The GitHub repository anaswaraku/RenalVision contains a labelled image folder "RenalVision" with 4 categories: cyst, normal, stone, tumor. Examples follow, each with its label.

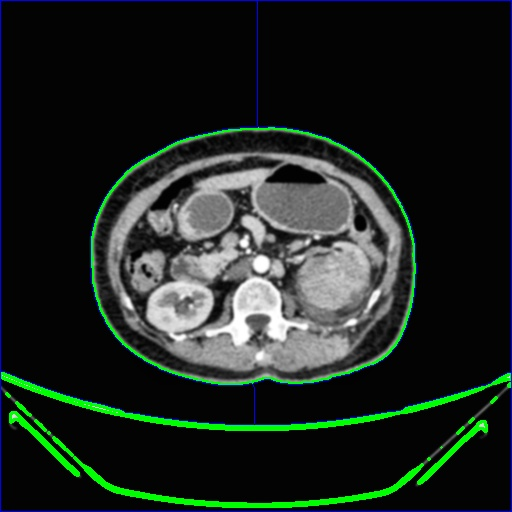
Label: tumor

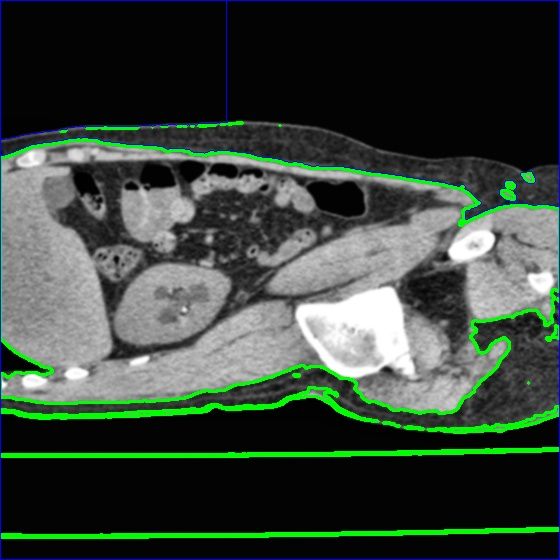
Label: stone

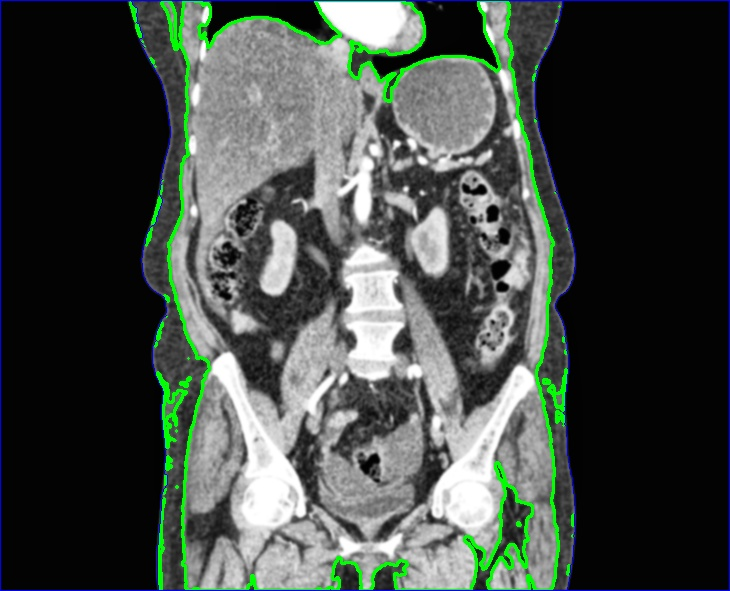
Label: normal

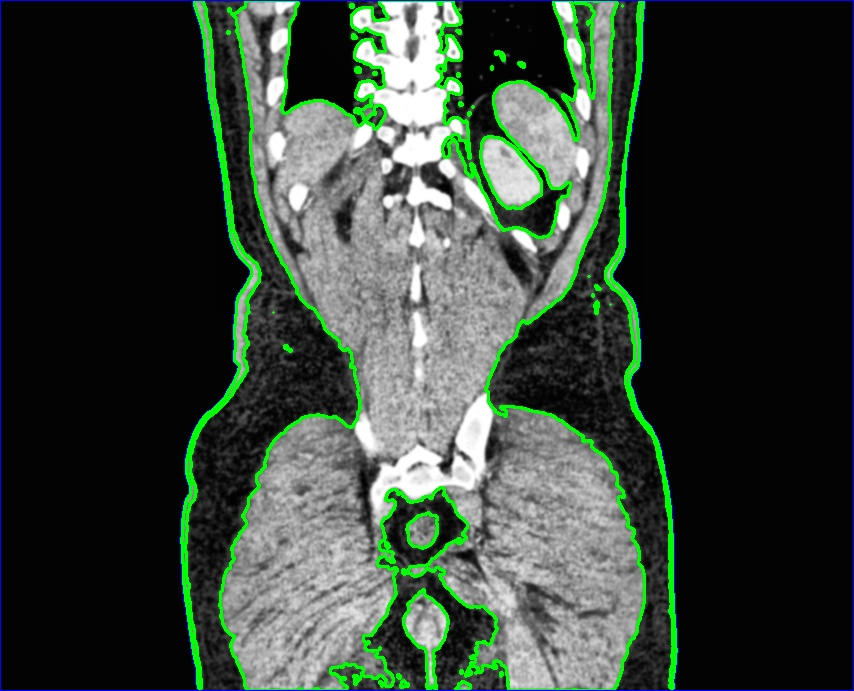
Label: normal

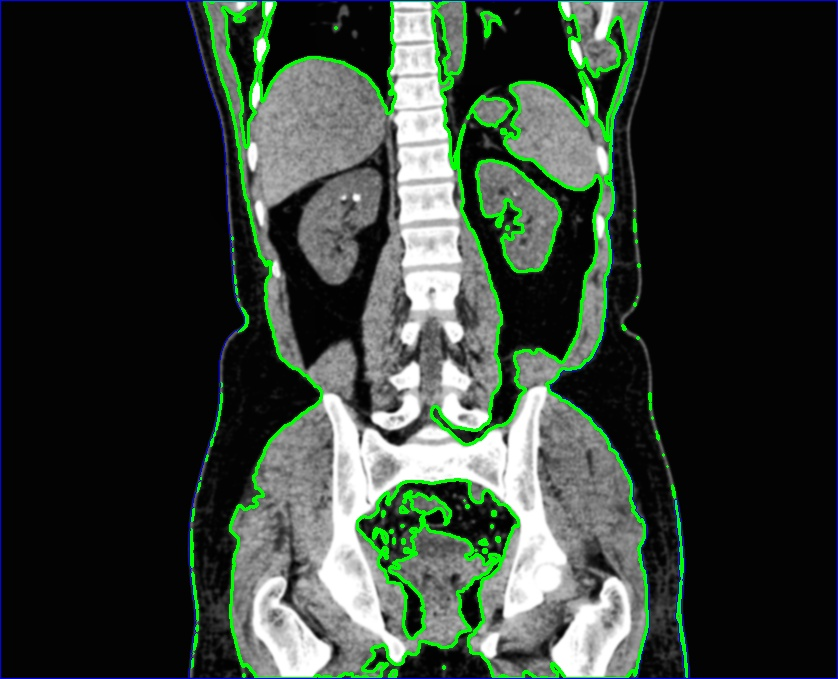
Label: stone

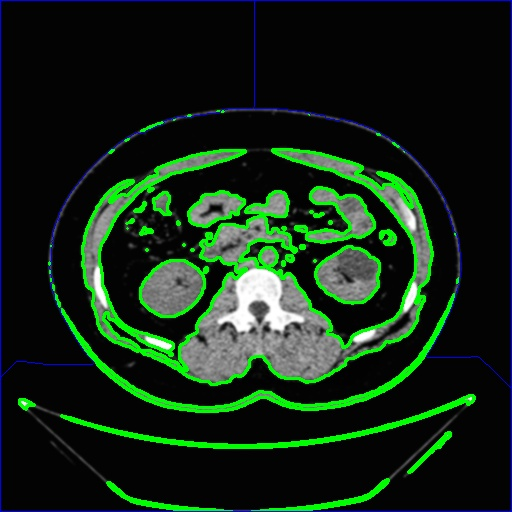
Label: cyst
